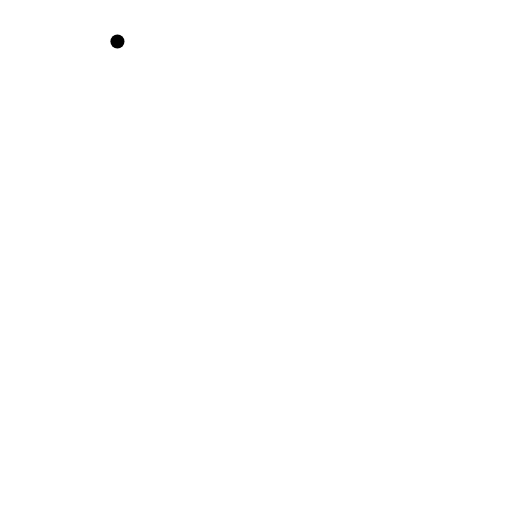
t = 0.00 s
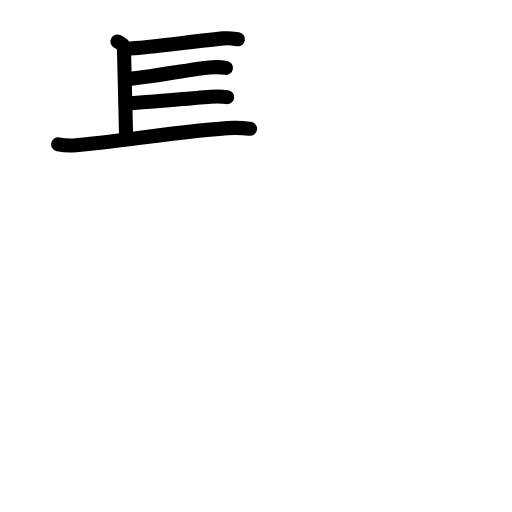
t = 4.92 s
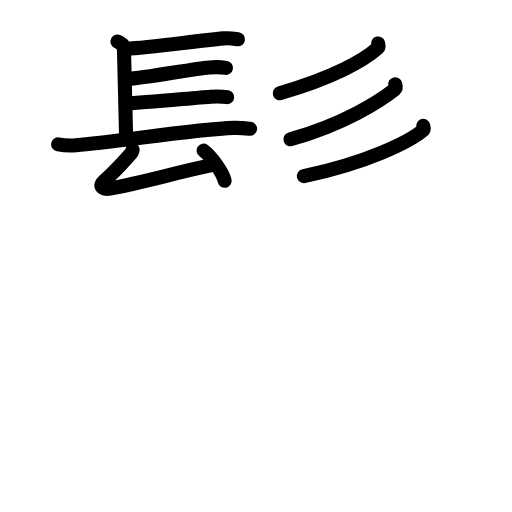
t = 9.63 s
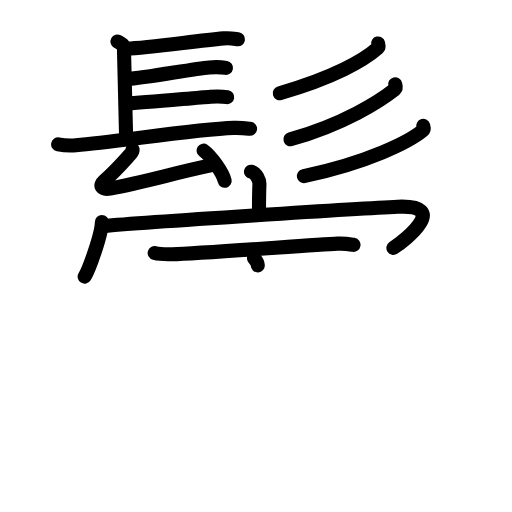
t = 14.33 s
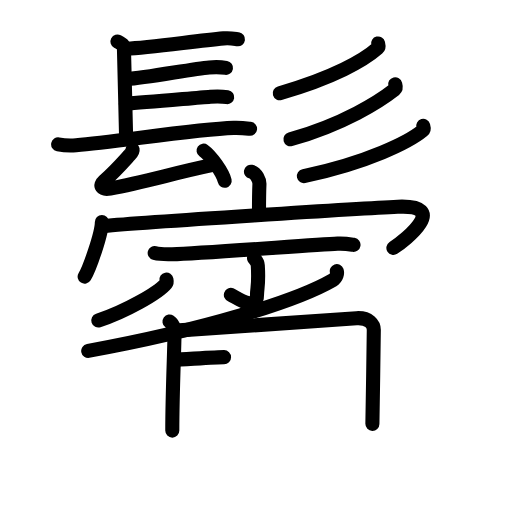
t = 19.25 s
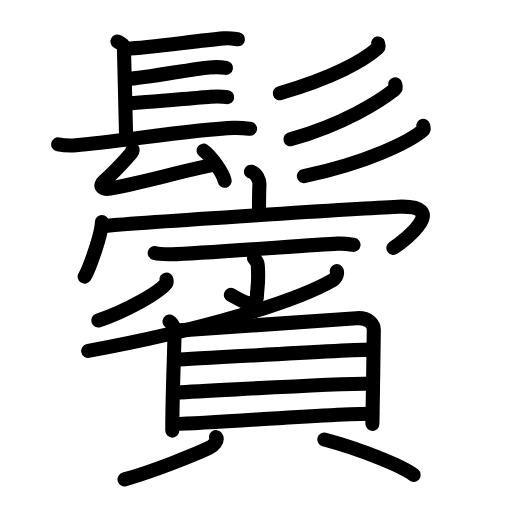
t = 24.00 s

The animated SVG that drew these frames (rendered in a browser with its animation timeline set to each time). Animation: 71 SMIL elements (animate=71); one cycle of 24.00 s.

<?xml version="1.0" encoding="UTF-8"?>
<!--
AniKanjiVG is licensed by CC-BY-SA Paul C. Sommerhoff (https://bitbucket.org/sommerhoff/anikanjivg).
AniKanjiVG uses KanjiVG which is licensed by CC-BY-SA Ulrich Apel (http://kanjivg.tagaini.net).
See also http://creativecommons.org/licenses/by-sa/3.0/
-->
<svg xmlns:kvg='http://kanjivg.tagaini.net' xmlns='http://www.w3.org/2000/svg' width='109' height='109' viewBox='0 0 109 109' style='fill:none;stroke:#000000;stroke-width:3;stroke-linecap:round;stroke-linejoin:round;' id="kvg:kanji_09b22"><g id="kvg:09b22" kvg:element="鬢"><g id="kvg:09b22-g1" kvg:element="髟" kvg:position="top" kvg:radical="general"><g id="kvg:09b22-g2" kvg:element="長" kvg:variant="true" kvg:position="left"><path id="kvg:09b22-s1" kvg:type="㇑a" d="M25,8.85c1.39,0.75,1.39,0.87,1.39,1.62c0,0.75,0.46,17.71,0.46,18.83"><animate attributeName="d" begin="0.0s" dur="0.5s" from="M25,8.85C25,8.85,25,8.85,25,8.85" to="M25,8.85c1.39,0.75,1.39,0.87,1.39,1.62" />
<animate attributeName="d" begin="0.5s" dur="0.5s" from="M25,8.85c1.39,0.75,1.39,0.87,1.39,1.62c0,0,0,0,0,0,0" to="M25,8.85c1.39,0.75,1.39,0.87,1.39,1.62c0,0.75,0.46,17.71,0.46,18.83" />
</path>
<path id="kvg:09b22-s2" kvg:type="㇐b" d="M26.94,10.36c4.77-0.14,14.31-1.61,20.67-2.19c1.44-0.13,2.32,0.09,3.05,0.19"><animate attributeName="d" begin="1.0s" dur="0.5s" from="M26.94,10.36C26.94,10.36,26.94,10.36,26.94,10.36" to="M26.94,10.36c4.77-0.14,14.31-1.61,20.67-2.19" />
<animate attributeName="d" begin="1.5s" dur="0.5s" from="M26.94,10.36c4.77-0.14,14.31-1.61,20.67-2.19c0,0,0,0,0,0,0" to="M26.94,10.36c4.77-0.14,14.31-1.61,20.67-2.19c1.44-0.13,2.32,0.09,3.05,0.19" />
<animate attributeName="d" begin="0s" dur="1.0s" from="M-100,-100" to="M-100,-100" />
</path>
<path id="kvg:09b22-s3" kvg:type="㇐b" d="M27.02,16.84c4.22-0.26,14.11-2.22,17.52-2.48c1.28-0.1,2.58-0.07,3.57,0.09"><animate attributeName="d" begin="2.0s" dur="0.5s" from="M27.02,16.84C27.02,16.84,27.02,16.84,27.02,16.84" to="M27.02,16.84c4.22-0.26,14.11-2.22,17.52-2.48" />
<animate attributeName="d" begin="2.5s" dur="0.5s" from="M27.02,16.84c4.22-0.26,14.11-2.22,17.52-2.48c0,0,0,0,0,0,0" to="M27.02,16.84c4.22-0.26,14.11-2.22,17.52-2.48c1.28-0.1,2.58-0.07,3.57,0.09" />
<animate attributeName="d" begin="0s" dur="2.0s" from="M-100,-100" to="M-100,-100" />
</path>
<path id="kvg:09b22-s4" kvg:type="㇐b" d="M26.78,22.07c4.22-0.26,14.61-1.22,18.02-1.48c1.28-0.1,2.58-0.07,3.57,0.09"><animate attributeName="d" begin="3.0s" dur="0.5s" from="M26.78,22.07C26.78,22.07,26.78,22.07,26.78,22.07" to="M26.78,22.07c4.22-0.26,14.61-1.22,18.02-1.48" />
<animate attributeName="d" begin="3.5s" dur="0.5s" from="M26.78,22.07c4.22-0.26,14.61-1.22,18.02-1.48c0,0,0,0,0,0,0" to="M26.78,22.07c4.22-0.26,14.61-1.22,18.02-1.48c1.28-0.1,2.58-0.07,3.57,0.09" />
<animate attributeName="d" begin="0s" dur="3.0s" from="M-100,-100" to="M-100,-100" />
</path>
<path id="kvg:09b22-s5" kvg:type="㇐" d="M12.38,30.72c1,0.19,2.82,0.27,3.82,0.19c8.3-0.66,25.3-3.41,33.55-3.68c1.66-0.05,2.65,0.09,3.48,0.19"><animate attributeName="d" begin="4.0s" dur="0.3333333333333333s" from="M12.38,30.72C12.38,30.72,12.38,30.72,12.38,30.72" to="M12.38,30.72c1,0.19,2.82,0.27,3.82,0.19" />
<animate attributeName="d" begin="4.333333333333333s" dur="0.3333333333333333s" from="M12.38,30.72c1,0.19,2.82,0.27,3.82,0.19c0,0,0,0,0,0,0" to="M12.38,30.72c1,0.19,2.82,0.27,3.82,0.19c8.3-0.66,25.3-3.41,33.55-3.68" />
<animate attributeName="d" begin="4.666666666666667s" dur="0.3333333333333333s" from="M12.38,30.72c1,0.19,2.82,0.27,3.82,0.19c8.3-0.66,25.3-3.41,33.55-3.68c0,0,0,0,0,0,0" to="M12.38,30.72c1,0.19,2.82,0.27,3.82,0.19c8.3-0.66,25.3-3.41,33.55-3.68c1.66-0.05,2.65,0.09,3.48,0.19" />
<animate attributeName="d" begin="0s" dur="4.0s" from="M-100,-100" to="M-100,-100" />
</path>
<g id="kvg:09b22-g3" kvg:element="厶"><path id="kvg:09b22-s6" kvg:type="㇜" d="M28.23,31.83c0.07,0.37-0.38,0.88-0.59,1.11c-1.64,1.81-3.14,3.56-5.54,5.65c-0.99,0.86-0.53,1.89,1.36,1.54c7.29-1.36,13.29-3.2,21.59-4.96"><animate attributeName="d" begin="5.0s" dur="0.25s" from="M28.23,31.83C28.23,31.83,28.23,31.83,28.23,31.83" to="M28.23,31.83c0.07,0.37-0.38,0.88-0.59,1.11" />
<animate attributeName="d" begin="5.25s" dur="0.25s" from="M28.23,31.83c0.07,0.37-0.38,0.88-0.59,1.11c0,0,0,0,0,0,0" to="M28.23,31.83c0.07,0.37-0.38,0.88-0.59,1.11c-1.64,1.81-3.14,3.56-5.54,5.65" />
<animate attributeName="d" begin="5.5s" dur="0.25s" from="M28.23,31.83c0.07,0.37-0.38,0.88-0.59,1.11c-1.64,1.81-3.14,3.56-5.54,5.65c0,0,0,0,0,0,0" to="M28.23,31.83c0.07,0.37-0.38,0.88-0.59,1.11c-1.64,1.81-3.14,3.56-5.54,5.65c-0.99,0.86-0.53,1.89,1.36,1.54" />
<animate attributeName="d" begin="5.75s" dur="0.25s" from="M28.23,31.83c0.07,0.37-0.38,0.88-0.59,1.11c-1.64,1.81-3.14,3.56-5.54,5.65c-0.99,0.86-0.53,1.89,1.36,1.54c0,0,0,0,0,0,0" to="M28.23,31.83c0.07,0.37-0.38,0.88-0.59,1.11c-1.64,1.81-3.14,3.56-5.54,5.65c-0.99,0.86-0.53,1.89,1.36,1.54c7.29-1.36,13.29-3.2,21.59-4.96" />
<animate attributeName="d" begin="0s" dur="5.0s" from="M-100,-100" to="M-100,-100" />
</path>
<path id="kvg:09b22-s7" kvg:type="㇔" d="M43.34,32.07c1.58,1.13,4.09,4.65,4.49,6.42"><animate attributeName="d" begin="6.0s" dur="1.0s" from="M43.34,32.07C43.34,32.07,43.34,32.07,43.34,32.07" to="M43.34,32.07c1.58,1.13,4.09,4.65,4.49,6.42" />
<animate attributeName="d" begin="0s" dur="6.0s" from="M-100,-100" to="M-100,-100" />
</path>
</g>
</g>
<g id="kvg:09b22-g4" kvg:element="彡" kvg:position="right"><g id="kvg:09b22-g5" kvg:element="丿"><path id="kvg:09b22-s8" kvg:type="㇒" d="M80.49,9.25c0.06,0.26,0.25,0.71-0.12,1.04c-2.88,2.54-9.28,6.24-20.81,9.56"><animate attributeName="d" begin="7.0s" dur="0.5s" from="M80.49,9.25C80.49,9.25,80.49,9.25,80.49,9.25" to="M80.49,9.25c0.06,0.26,0.25,0.71-0.12,1.04" />
<animate attributeName="d" begin="7.5s" dur="0.5s" from="M80.49,9.25c0.06,0.26,0.25,0.71-0.12,1.04c0,0,0,0,0,0,0" to="M80.49,9.25c0.06,0.26,0.25,0.71-0.12,1.04c-2.88,2.54-9.28,6.24-20.81,9.56" />
<animate attributeName="d" begin="0s" dur="7.0s" from="M-100,-100" to="M-100,-100" />
</path>
</g>
<g id="kvg:09b22-g6" kvg:element="丿"><path id="kvg:09b22-s9" kvg:type="㇒" d="M84.13,17.93c0.07,0.28,0.3,0.77-0.12,1.11c-3.21,2.52-10.79,7.4-22.18,10.61"><animate attributeName="d" begin="8.0s" dur="0.5s" from="M84.13,17.93C84.13,17.93,84.13,17.93,84.13,17.93" to="M84.13,17.93c0.07,0.28,0.3,0.77-0.12,1.11" />
<animate attributeName="d" begin="8.5s" dur="0.5s" from="M84.13,17.93c0.07,0.28,0.3,0.77-0.12,1.11c0,0,0,0,0,0,0" to="M84.13,17.93c0.07,0.28,0.3,0.77-0.12,1.11c-3.21,2.52-10.79,7.4-22.18,10.61" />
<animate attributeName="d" begin="0s" dur="8.0s" from="M-100,-100" to="M-100,-100" />
</path>
</g>
<g id="kvg:09b22-g7" kvg:element="丿"><path id="kvg:09b22-s10" kvg:type="㇒" d="M90.1,26.8c0.07,0.25,0.27,0.67-0.14,1.01c-2.82,2.34-11.67,6.82-25.27,9.68"><animate attributeName="d" begin="9.0s" dur="0.5s" from="M90.1,26.8C90.1,26.8,90.1,26.8,90.1,26.8" to="M90.1,26.8c0.07,0.25,0.27,0.67-0.14,1.01" />
<animate attributeName="d" begin="9.5s" dur="0.5s" from="M90.1,26.8c0.07,0.25,0.27,0.67-0.14,1.01c0,0,0,0,0,0,0" to="M90.1,26.8c0.07,0.25,0.27,0.67-0.14,1.01c-2.82,2.34-11.67,6.82-25.27,9.68" />
<animate attributeName="d" begin="0s" dur="9.0s" from="M-100,-100" to="M-100,-100" />
</path>
</g>
</g>
</g>
<g id="kvg:09b22-g8" kvg:element="賓" kvg:variant="true" kvg:position="bottom"><g id="kvg:09b22-g9" kvg:position="top"><g id="kvg:09b22-g10" kvg:element="宀"><path id="kvg:09b22-s11" kvg:type="㇑a" d="M53.43,36.55c1.16,0.24,1.83,1.94,1.8,2.64c-0.09,2.21-0.09,3.66-0.09,5.68"><animate attributeName="d" begin="10.0s" dur="0.5s" from="M53.43,36.55C53.43,36.55,53.43,36.55,53.43,36.55" to="M53.43,36.55c1.16,0.24,1.83,1.94,1.8,2.64" />
<animate attributeName="d" begin="10.5s" dur="0.5s" from="M53.43,36.55c1.16,0.24,1.83,1.94,1.8,2.64c0,0,0,0,0,0,0" to="M53.43,36.55c1.16,0.24,1.83,1.94,1.8,2.64c-0.09,2.21-0.09,3.66-0.09,5.68" />
<animate attributeName="d" begin="0s" dur="10.0s" from="M-100,-100" to="M-100,-100" />
</path>
<g id="kvg:09b22-g11" kvg:element="冖"><path id="kvg:09b22-s12" kvg:type="㇔" d="M21.69,47.25c0,2.45-2.66,10.01-3.67,11.64"><animate attributeName="d" begin="11.0s" dur="1.0s" from="M21.69,47.25C21.69,47.25,21.69,47.25,21.69,47.25" to="M21.69,47.25c0,2.45-2.66,10.01-3.67,11.64" />
<animate attributeName="d" begin="0s" dur="11.0s" from="M-100,-100" to="M-100,-100" />
</path>
<path id="kvg:09b22-s13" kvg:type="㇖b" d="M22.04,48.11c8.76-0.83,55.51-3.79,62.62-4.1c11.11-0.49,1.85,7-0.91,8.77"><animate attributeName="d" begin="12.0s" dur="0.5s" from="M22.04,48.11C22.04,48.11,22.04,48.11,22.04,48.11" to="M22.04,48.11c8.76-0.83,55.51-3.79,62.62-4.1" />
<animate attributeName="d" begin="12.5s" dur="0.5s" from="M22.04,48.11c8.76-0.83,55.51-3.79,62.62-4.1c0,0,0,0,0,0,0" to="M22.04,48.11c8.76-0.83,55.51-3.79,62.62-4.1c11.11-0.49,1.85,7-0.91,8.77" />
<animate attributeName="d" begin="0s" dur="12.0s" from="M-100,-100" to="M-100,-100" />
</path>
</g>
</g>
<path id="kvg:09b22-s14" kvg:type="㇐" d="M32.93,53.86c0.97,0.25,2.74,0.28,3.72,0.25c6.61-0.18,29.84-2,35.22-2.24c1.61-0.07,2.59,0.12,3.39,0.25"><animate attributeName="d" begin="13.0s" dur="0.3333333333333333s" from="M32.93,53.86C32.93,53.86,32.93,53.86,32.93,53.86" to="M32.93,53.86c0.97,0.25,2.74,0.28,3.72,0.25" />
<animate attributeName="d" begin="13.333333333333334s" dur="0.3333333333333333s" from="M32.93,53.86c0.97,0.25,2.74,0.28,3.72,0.25c0,0,0,0,0,0,0" to="M32.93,53.86c0.97,0.25,2.74,0.28,3.72,0.25c6.61-0.18,29.84-2,35.22-2.24" />
<animate attributeName="d" begin="13.666666666666666s" dur="0.3333333333333333s" from="M32.93,53.86c0.97,0.25,2.74,0.28,3.72,0.25c6.61-0.18,29.84-2,35.22-2.24c0,0,0,0,0,0,0" to="M32.93,53.86c0.97,0.25,2.74,0.28,3.72,0.25c6.61-0.18,29.84-2,35.22-2.24c1.61-0.07,2.59,0.12,3.39,0.25" />
<animate attributeName="d" begin="0s" dur="13.0s" from="M-100,-100" to="M-100,-100" />
</path>
<g id="kvg:09b22-g12" kvg:element="少" kvg:variant="true"><g id="kvg:09b22-g13" kvg:element="小" kvg:partial="true"><path id="kvg:09b22-s15" kvg:type="㇚" d="M54.08,54.93c0.05,0.14,0.75,0.71,0.8,1.57c0.26,4.15-0.16,4.79-0.16,6.21c0,4.02-4.61,0.43-5.57,0.07"><animate attributeName="d" begin="14.0s" dur="0.3333333333333333s" from="M54.08,54.93C54.08,54.93,54.08,54.93,54.08,54.93" to="M54.08,54.93c0.05,0.14,0.75,0.71,0.8,1.57" />
<animate attributeName="d" begin="14.333333333333334s" dur="0.3333333333333333s" from="M54.08,54.93c0.05,0.14,0.75,0.71,0.8,1.57c0,0,0,0,0,0,0" to="M54.08,54.93c0.05,0.14,0.75,0.71,0.8,1.57c0.26,4.15-0.16,4.79-0.16,6.21" />
<animate attributeName="d" begin="14.666666666666666s" dur="0.3333333333333333s" from="M54.08,54.93c0.05,0.14,0.75,0.71,0.8,1.57c0.26,4.15-0.16,4.79-0.16,6.21c0,0,0,0,0,0,0" to="M54.08,54.93c0.05,0.14,0.75,0.71,0.8,1.57c0.26,4.15-0.16,4.79-0.16,6.21c0,4.02-4.61,0.43-5.57,0.07" />
<animate attributeName="d" begin="0s" dur="14.0s" from="M-100,-100" to="M-100,-100" />
</path>
<path id="kvg:09b22-s16" kvg:type="㇒" d="M35.43,59.52c0.04,0.21,0.15,0.54-0.08,0.82c-1.67,2.05-8.7,6-14.42,7.89"><animate attributeName="d" begin="15.0s" dur="0.5s" from="M35.43,59.52C35.43,59.52,35.43,59.52,35.43,59.52" to="M35.43,59.52c0.04,0.21,0.15,0.54-0.08,0.82" />
<animate attributeName="d" begin="15.5s" dur="0.5s" from="M35.43,59.52c0.04,0.21,0.15,0.54-0.08,0.82c0,0,0,0,0,0,0" to="M35.43,59.52c0.04,0.21,0.15,0.54-0.08,0.82c-1.67,2.05-8.7,6-14.42,7.89" />
<animate attributeName="d" begin="0s" dur="15.0s" from="M-100,-100" to="M-100,-100" />
</path>
</g>
<g id="kvg:09b22-g14" kvg:element="丿"><path id="kvg:09b22-s17" kvg:type="㇒" d="M71.7,57.71c0.14,0.4,0.02,1.41-0.85,1.92C63,64.17,43.38,70.21,18.78,74.71"><animate attributeName="d" begin="16.0s" dur="0.5s" from="M71.7,57.71C71.7,57.71,71.7,57.71,71.7,57.71" to="M71.7,57.71c0.14,0.4,0.02,1.41-0.85,1.92" />
<animate attributeName="d" begin="16.5s" dur="0.5s" from="M71.7,57.71c0.14,0.4,0.02,1.41-0.85,1.92c0,0,0,0,0,0,0" to="M71.7,57.71c0.14,0.4,0.02,1.41-0.85,1.92C63,64.17,43.38,70.21,18.78,74.71" />
<animate attributeName="d" begin="0s" dur="16.0s" from="M-100,-100" to="M-100,-100" />
</path>
</g>
</g>
</g>
<g id="kvg:09b22-g15" kvg:element="貝" kvg:position="bottom"><g id="kvg:09b22-g16" kvg:element="目" kvg:position="top"><path id="kvg:09b22-s18" kvg:type="㇑" d="M36.08,68.46c1.03,0.74,1.06,1.77,1.06,2.99c0,2.76-0.46,12.24-0.46,20.22"><animate attributeName="d" begin="17.0s" dur="0.5s" from="M36.08,68.46C36.08,68.46,36.08,68.46,36.08,68.46" to="M36.08,68.46c1.03,0.74,1.06,1.77,1.06,2.99" />
<animate attributeName="d" begin="17.5s" dur="0.5s" from="M36.08,68.46c1.03,0.74,1.06,1.77,1.06,2.99c0,0,0,0,0,0,0" to="M36.08,68.46c1.03,0.74,1.06,1.77,1.06,2.99c0,2.76-0.46,12.24-0.46,20.22" />
<animate attributeName="d" begin="0s" dur="17.0s" from="M-100,-100" to="M-100,-100" />
</path>
<path id="kvg:09b22-s19" kvg:type="㇕a" d="M38.19,70.34c3.59-0.15,34.44-2.42,37.71-2.6c2.72-0.15,3.68,1.34,3.68,2.48c0,2.78-0.3,19.09-0.3,20.01"><animate attributeName="d" begin="18.0s" dur="0.3333333333333333s" from="M38.19,70.34C38.19,70.34,38.19,70.34,38.19,70.34" to="M38.19,70.34c3.59-0.15,34.44-2.42,37.71-2.6" />
<animate attributeName="d" begin="18.333333333333332s" dur="0.3333333333333333s" from="M38.19,70.34c3.59-0.15,34.44-2.42,37.71-2.6c0,0,0,0,0,0,0" to="M38.19,70.34c3.59-0.15,34.44-2.42,37.71-2.6c2.72-0.15,3.68,1.34,3.68,2.48" />
<animate attributeName="d" begin="18.666666666666668s" dur="0.3333333333333333s" from="M38.19,70.34c3.59-0.15,34.44-2.42,37.71-2.6c2.72-0.15,3.68,1.34,3.68,2.48c0,0,0,0,0,0,0" to="M38.19,70.34c3.59-0.15,34.44-2.42,37.71-2.6c2.72-0.15,3.68,1.34,3.68,2.48c0,2.78-0.3,19.09-0.3,20.01" />
<animate attributeName="d" begin="0s" dur="18.0s" from="M-100,-100" to="M-100,-100" />
</path>
<path id="kvg:09b22-s20" kvg:type="㇐a" d="M37.2,76.57c6.71-0.23,36.23-2.14,41.99-2.14"><animate attributeName="d" begin="19.0s" dur="1.0s" from="M37.2,76.57C37.2,76.57,37.2,76.57,37.2,76.57" to="M37.2,76.57c6.71-0.23,36.23-2.14,41.99-2.14" />
<animate attributeName="d" begin="0s" dur="19.0s" from="M-100,-100" to="M-100,-100" />
</path>
<path id="kvg:09b22-s21" kvg:type="㇐a" d="M37.5,83.56c10.12-0.44,31-1.84,41.73-1.93"><animate attributeName="d" begin="20.0s" dur="1.0s" from="M37.5,83.56C37.5,83.56,37.5,83.56,37.5,83.56" to="M37.5,83.56c10.12-0.44,31-1.84,41.73-1.93" />
<animate attributeName="d" begin="0s" dur="20.0s" from="M-100,-100" to="M-100,-100" />
</path>
<path id="kvg:09b22-s22" kvg:type="㇐a" d="M37.03,90.28c10.13-0.33,32.97-2.21,42.2-2.21"><animate attributeName="d" begin="21.0s" dur="1.0s" from="M37.03,90.28C37.03,90.28,37.03,90.28,37.03,90.28" to="M37.03,90.28c10.13-0.33,32.97-2.21,42.2-2.21" />
<animate attributeName="d" begin="0s" dur="21.0s" from="M-100,-100" to="M-100,-100" />
</path>
</g>
<g id="kvg:09b22-g17" kvg:position="bottom"><path id="kvg:09b22-s23" kvg:type="㇒" d="M45.99,93.06c0.51,0.66-0.5,1.83-1.5,2.31c-3.04,1.44-11.91,4.99-17.98,6.69"><animate attributeName="d" begin="22.0s" dur="0.5s" from="M45.99,93.06C45.99,93.06,45.99,93.06,45.99,93.06" to="M45.99,93.06c0.51,0.66-0.5,1.83-1.5,2.31" />
<animate attributeName="d" begin="22.5s" dur="0.5s" from="M45.99,93.06c0.51,0.66-0.5,1.83-1.5,2.31c0,0,0,0,0,0,0" to="M45.99,93.06c0.51,0.66-0.5,1.83-1.5,2.31c-3.04,1.44-11.91,4.99-17.98,6.69" />
<animate attributeName="d" begin="0s" dur="22.0s" from="M-100,-100" to="M-100,-100" />
</path>
<path id="kvg:09b22-s24" kvg:type="㇔" d="M69.03,93.57c7.75,2.05,16.91,5.76,19.03,7.55"><animate attributeName="d" begin="23.0s" dur="1.0s" from="M69.03,93.57C69.03,93.57,69.03,93.57,69.03,93.57" to="M69.03,93.57c7.75,2.05,16.91,5.76,19.03,7.55" />
<animate attributeName="d" begin="0s" dur="23.0s" from="M-100,-100" to="M-100,-100" />
</path>
</g>
</g>
</g>
</g>
</svg>
